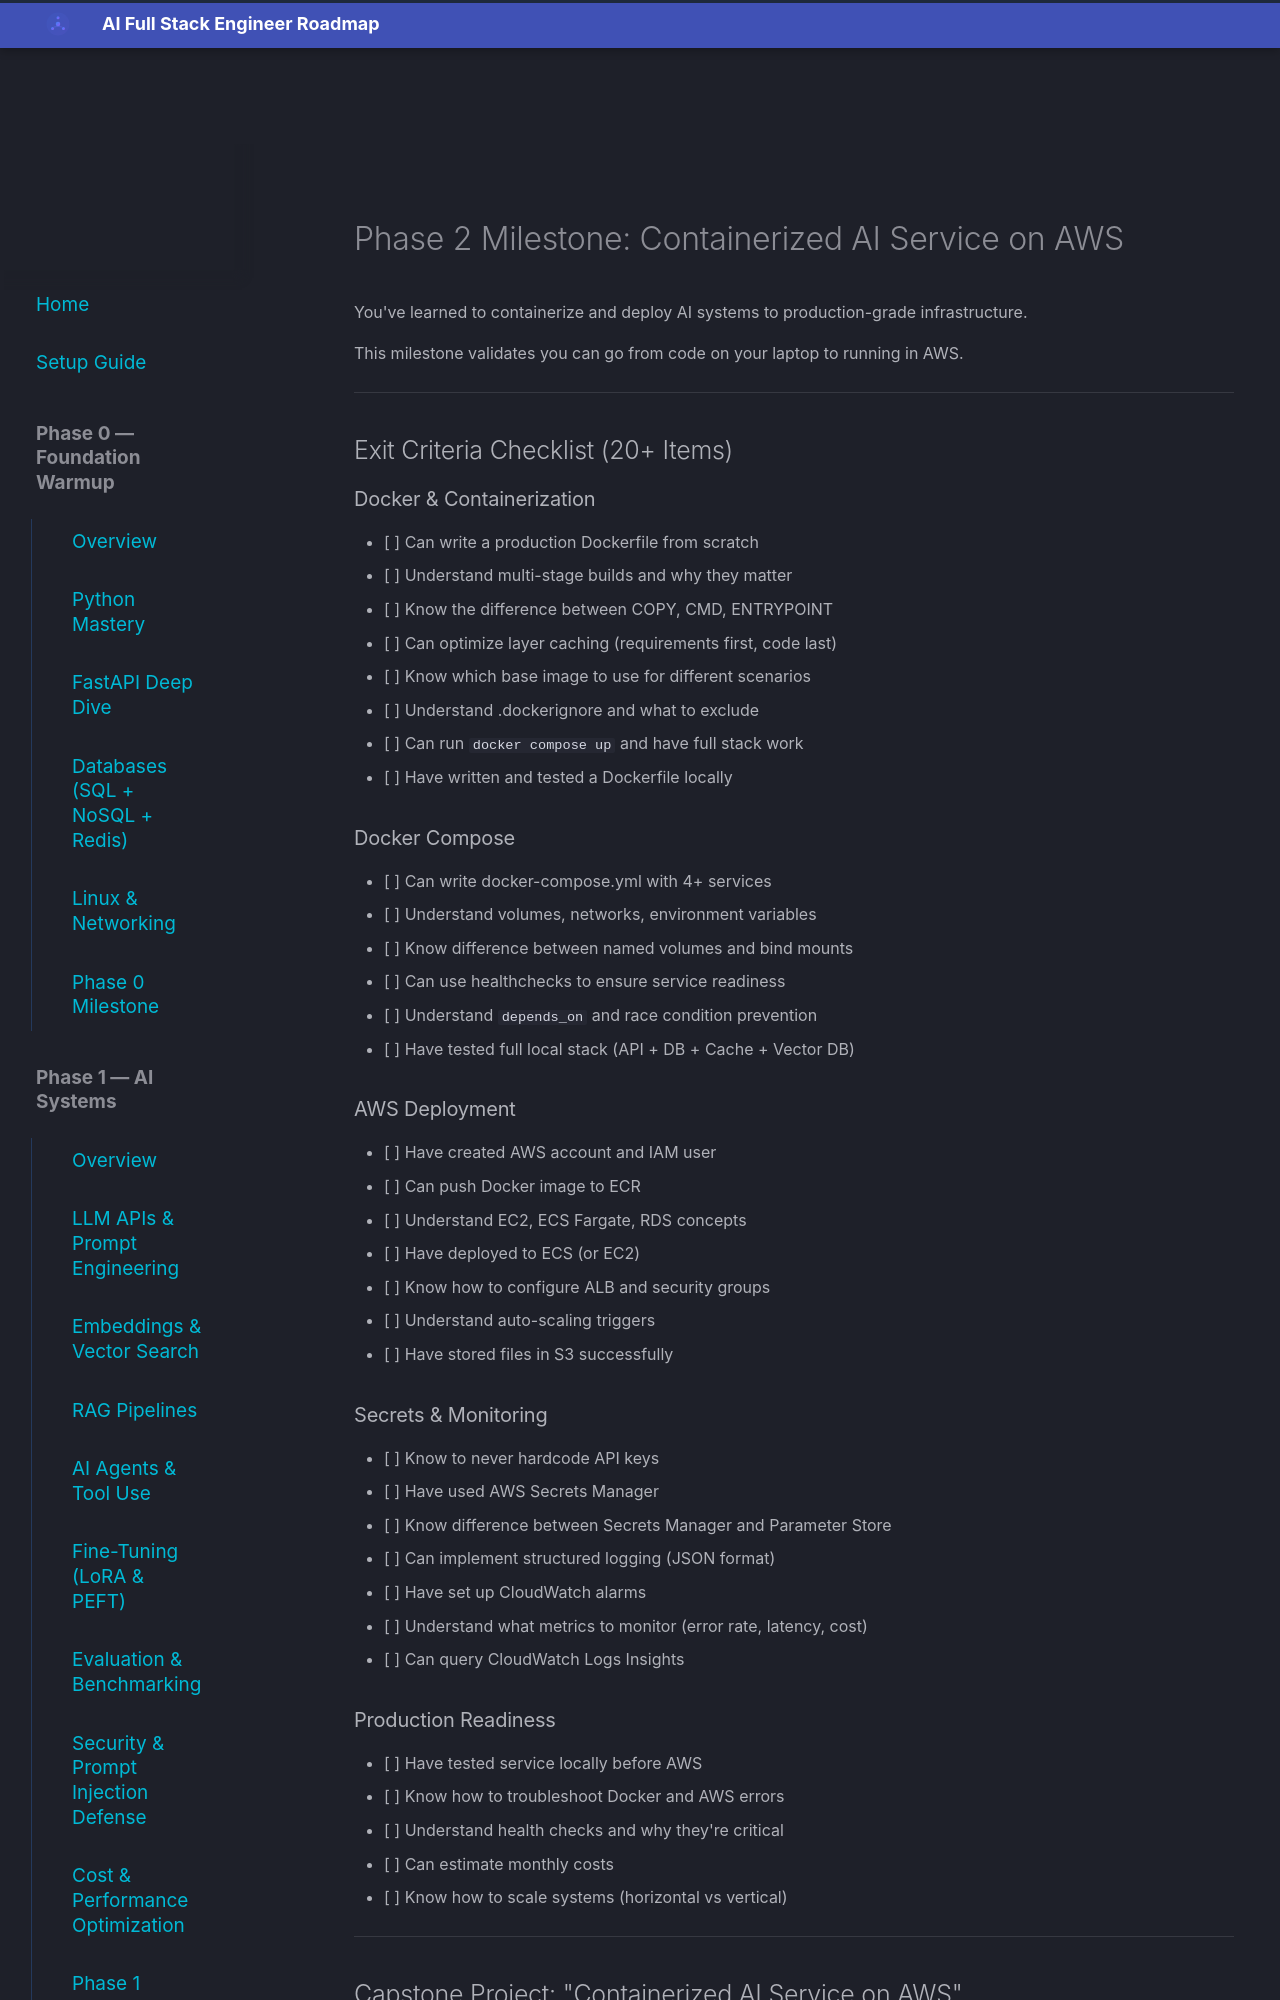

repository: aabdelmotalib/ai_roadmap · page: phase2/milestone/index.html · generator: mkdocs

# Phase 2 Milestone: Containerized AI Service on AWS

You've learned to containerize and deploy AI systems to production-grade infrastructure.

This milestone validates you can go from code on your laptop to running in AWS.

---

## Exit Criteria Checklist (20+ Items)

### Docker & Containerization

- [ ] Can write a production Dockerfile from scratch
- [ ] Understand multi-stage builds and why they matter
- [ ] Know the difference between COPY, CMD, ENTRYPOINT
- [ ] Can optimize layer caching (requirements first, code last)
- [ ] Know which base image to use for different scenarios
- [ ] Understand .dockerignore and what to exclude
- [ ] Can run `docker compose up` and have full stack work
- [ ] Have written and tested a Dockerfile locally

### Docker Compose

- [ ] Can write docker-compose.yml with 4+ services
- [ ] Understand volumes, networks, environment variables
- [ ] Know difference between named volumes and bind mounts
- [ ] Can use healthchecks to ensure service readiness
- [ ] Understand `depends_on` and race condition prevention
- [ ] Have tested full local stack (API + DB + Cache + Vector DB)

### AWS Deployment

- [ ] Have created AWS account and IAM user
- [ ] Can push Docker image to ECR
- [ ] Understand EC2, ECS Fargate, RDS concepts
- [ ] Have deployed to ECS (or EC2)
- [ ] Know how to configure ALB and security groups
- [ ] Understand auto-scaling triggers
- [ ] Have stored files in S3 successfully

### Secrets & Monitoring

- [ ] Know to never hardcode API keys
- [ ] Have used AWS Secrets Manager
- [ ] Know difference between Secrets Manager and Parameter Store
- [ ] Can implement structured logging (JSON format)
- [ ] Have set up CloudWatch alarms
- [ ] Understand what metrics to monitor (error rate, latency, cost)
- [ ] Can query CloudWatch Logs Insights

### Production Readiness

- [ ] Have tested service locally before AWS
- [ ] Know how to troubleshoot Docker and AWS errors
- [ ] Understand health checks and why they're critical
- [ ] Can estimate monthly costs
- [ ] Know how to scale systems (horizontal vs vertical)

---

## Capstone Project: "Containerized AI Service on AWS"

**What You'll Build:** Deploy Phase 1's AI Document Intelligence Platform to production on AWS.
